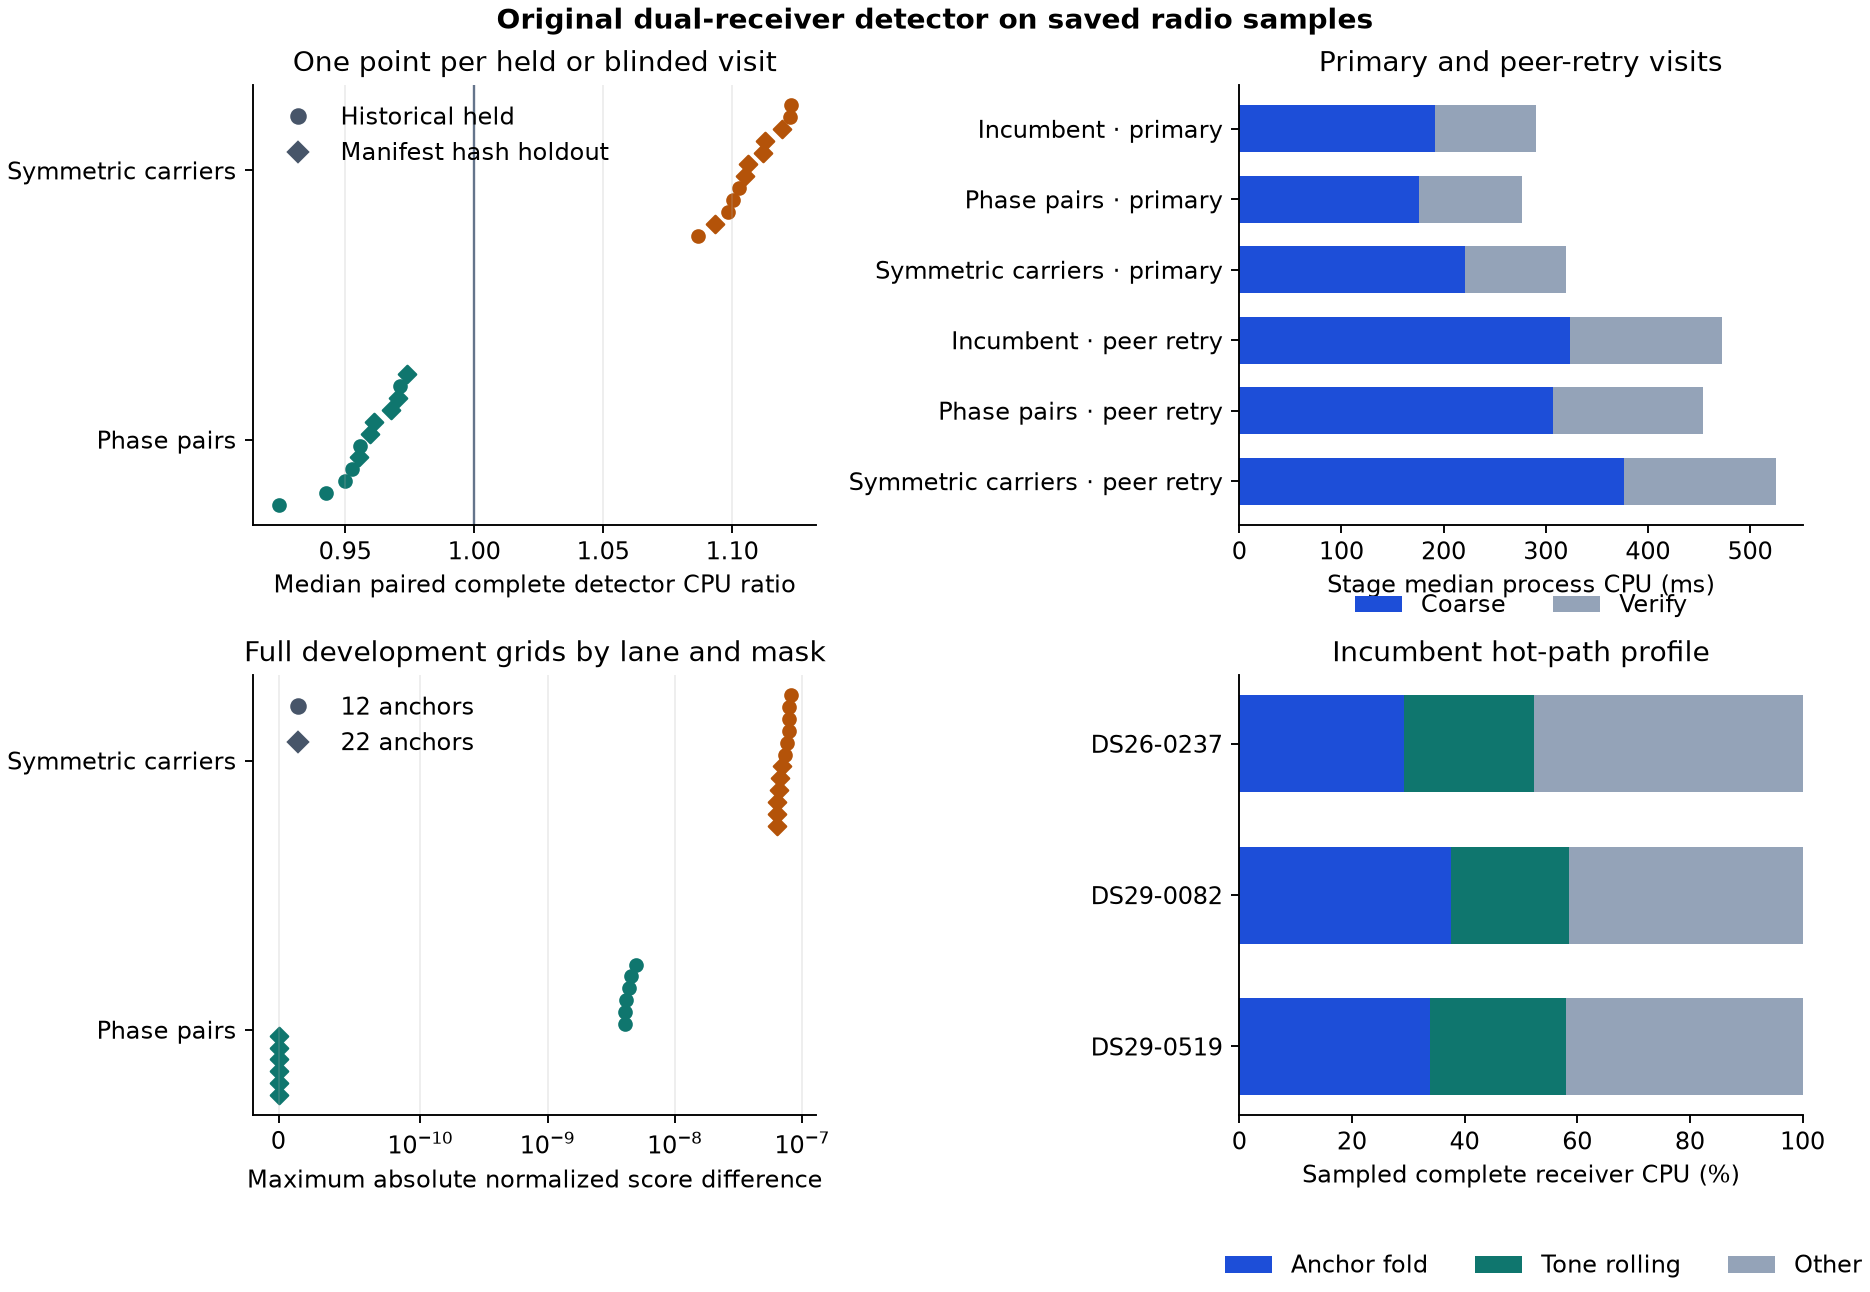

The file beside this chart, header and first rows:
kind, method, case, visit, role, metric, value, sample_count, group, lane
paired_visit, pairs, DS26-0237, 205, blind, detector_cpu_ratio, 0.9554, 6, , 
paired_visit, pairs, DS26-0237, 416, blind, detector_cpu_ratio, 0.9741, 6, , 
paired_visit, pairs, DS26-0237, 1561, held, detector_cpu_ratio, 0.9556, 6, , 
paired_visit, pairs, DS26-0237, 3235, held, detector_cpu_ratio, 0.9501, 6, , 
paired_visit, pairs, DS29-0082, 141, held, detector_cpu_ratio, 0.9525, 6, , 
paired_visit, pairs, DS29-0082, 152, held, detector_cpu_ratio, 0.9243, 6, , 
paired_visit, pairs, DS29-0082, 392, blind, detector_cpu_ratio, 0.9678, 6, , 
paired_visit, pairs, DS29-0082, 434, blind, detector_cpu_ratio, 0.9613, 6, , 
paired_visit, pairs, DS29-0082, 5855, held, detector_cpu_ratio, 0.9714, 6, , 
paired_visit, pairs, DS29-0519, 153, held, detector_cpu_ratio, 0.9425, 6, , 
paired_visit, pairs, DS29-0519, 260, blind, detector_cpu_ratio, 0.9704, 6, , 
paired_visit, pairs, DS29-0519, 443, blind, detector_cpu_ratio, 0.9595, 6, , 
paired_visit, tiles, DS26-0237, 205, blind, detector_cpu_ratio, 1.106, 6, , 
paired_visit, tiles, DS26-0237, 416, blind, detector_cpu_ratio, 1.093, 6, , 
paired_visit, tiles, DS26-0237, 1561, held, detector_cpu_ratio, 1.1, 6, , 
paired_visit, tiles, DS26-0237, 3235, held, detector_cpu_ratio, 1.098, 6, , 
paired_visit, tiles, DS29-0082, 141, held, detector_cpu_ratio, 1.123, 6, , 
paired_visit, tiles, DS29-0082, 152, held, detector_cpu_ratio, 1.087, 6, , 
paired_visit, tiles, DS29-0082, 392, blind, detector_cpu_ratio, 1.105, 6, , 
paired_visit, tiles, DS29-0082, 434, blind, detector_cpu_ratio, 1.112, 6, , 
paired_visit, tiles, DS29-0082, 5855, held, detector_cpu_ratio, 1.123, 6, , 
paired_visit, tiles, DS29-0519, 153, held, detector_cpu_ratio, 1.103, 6, , 
paired_visit, tiles, DS29-0519, 260, blind, detector_cpu_ratio, 1.113, 6, , 
paired_visit, tiles, DS29-0519, 443, blind, detector_cpu_ratio, 1.119, 6, , 
runtime, incumbent, , , , coarse_cpu_ms, 191.3, 48, primary, 
runtime, incumbent, , , , verify_cpu_ms, 99.64, 48, primary, 
runtime, pairs, , , , coarse_cpu_ms, 176.3, 48, primary, 
runtime, pairs, , , , verify_cpu_ms, 100, 48, primary, 
runtime, tiles, , , , coarse_cpu_ms, 220.8, 48, primary, 
runtime, tiles, , , , verify_cpu_ms, 99.52, 48, primary, 
runtime, incumbent, , , , coarse_cpu_ms, 324.2, 24, peer retry, 
runtime, incumbent, , , , verify_cpu_ms, 148.4, 24, peer retry, 
runtime, pairs, , , , coarse_cpu_ms, 307.6, 24, peer retry, 
runtime, pairs, , , , verify_cpu_ms, 146, 24, peer retry, 
runtime, tiles, , , , coarse_cpu_ms, 376.6, 24, peer retry, 
runtime, tiles, , , , verify_cpu_ms, 148.5, 24, peer retry, 
development_grid, pairs, DS26-0237, 37, , max_abs_score, 4.099960287939908e-09, 279993, 12, 0
development_grid, tiles, DS26-0237, 37, , max_abs_score, 7.347528926948677e-08, 279993, 12, 0
development_grid, pairs, DS26-0237, 37, , max_abs_score, 0.0, 279993, 22, 0
development_grid, tiles, DS26-0237, 37, , max_abs_score, 6.361694643297611e-08, 279993, 22, 0
development_grid, pairs, DS26-0237, 37, , max_abs_score, 4.010442450352869e-09, 279993, 12, 1
development_grid, tiles, DS26-0237, 37, , max_abs_score, 7.528639425768979e-08, 279993, 12, 1
development_grid, pairs, DS26-0237, 37, , max_abs_score, 0.0, 279993, 22, 1
development_grid, tiles, DS26-0237, 37, , max_abs_score, 6.284925244126605e-08, 279993, 22, 1
development_grid, pairs, DS29-0082, 39, , max_abs_score, 4.907756062655366e-09, 279993, 12, 0
development_grid, tiles, DS29-0082, 39, , max_abs_score, 7.86776953864976e-08, 279993, 12, 0
development_grid, pairs, DS29-0082, 39, , max_abs_score, 0.0, 279993, 22, 0
development_grid, tiles, DS29-0082, 39, , max_abs_score, 6.516472622619673e-08, 279993, 22, 0
development_grid, pairs, DS29-0082, 39, , max_abs_score, 4.52862411459698e-09, 279993, 12, 1
development_grid, tiles, DS29-0082, 39, , max_abs_score, 8.109908530840038e-08, 279993, 12, 1
development_grid, pairs, DS29-0082, 39, , max_abs_score, 0.0, 279993, 22, 1
development_grid, tiles, DS29-0082, 39, , max_abs_score, 6.279816136545158e-08, 279993, 22, 1
development_grid, pairs, DS29-0519, 37, , max_abs_score, 4.0698258374494145e-09, 279993, 12, 0
development_grid, tiles, DS29-0519, 37, , max_abs_score, 7.892691197830537e-08, 279993, 12, 0
development_grid, pairs, DS29-0519, 37, , max_abs_score, 0.0, 279993, 22, 0
development_grid, tiles, DS29-0519, 37, , max_abs_score, 6.72556365599597e-08, 279993, 22, 0
development_grid, pairs, DS29-0519, 37, , max_abs_score, 4.3461720056203745e-09, 279993, 12, 1
development_grid, tiles, DS29-0519, 37, , max_abs_score, 7.784124031462447e-08, 279993, 12, 1
development_grid, pairs, DS29-0519, 37, , max_abs_score, 0.0, 279993, 22, 1
development_grid, tiles, DS29-0519, 37, , max_abs_score, 6.896487733665246e-08, 279993, 22, 1
... 10 more rows
